Dataset: split_data (GitHub, sepehrtaji-dev/Laliga_teams_logo_CNN). Classes: Athletic Bilbao, Atletico Madrid, Barcelona, Celta Vigo, Deportivo Alaves, Espanyol, Getafe, Girona, Las Palmas, Leganes, Mallorca, Osasuna, Rayo Vallecano, Real Betis, Real Madrid, Real Sociedad, Real Valladolid, Sevilla, Valencia, Villarreal.

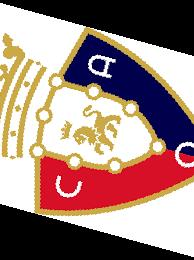
Label: Osasuna

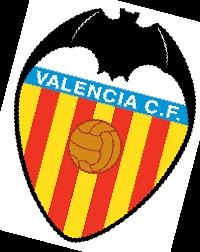
Label: Valencia

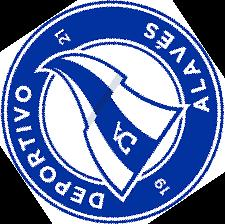
Label: Deportivo Alaves

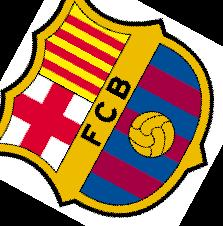
Label: Barcelona

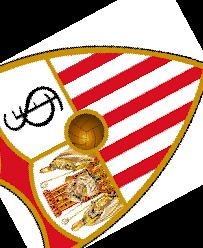
Label: Sevilla

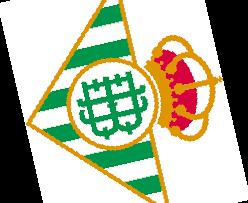
Label: Real Betis
